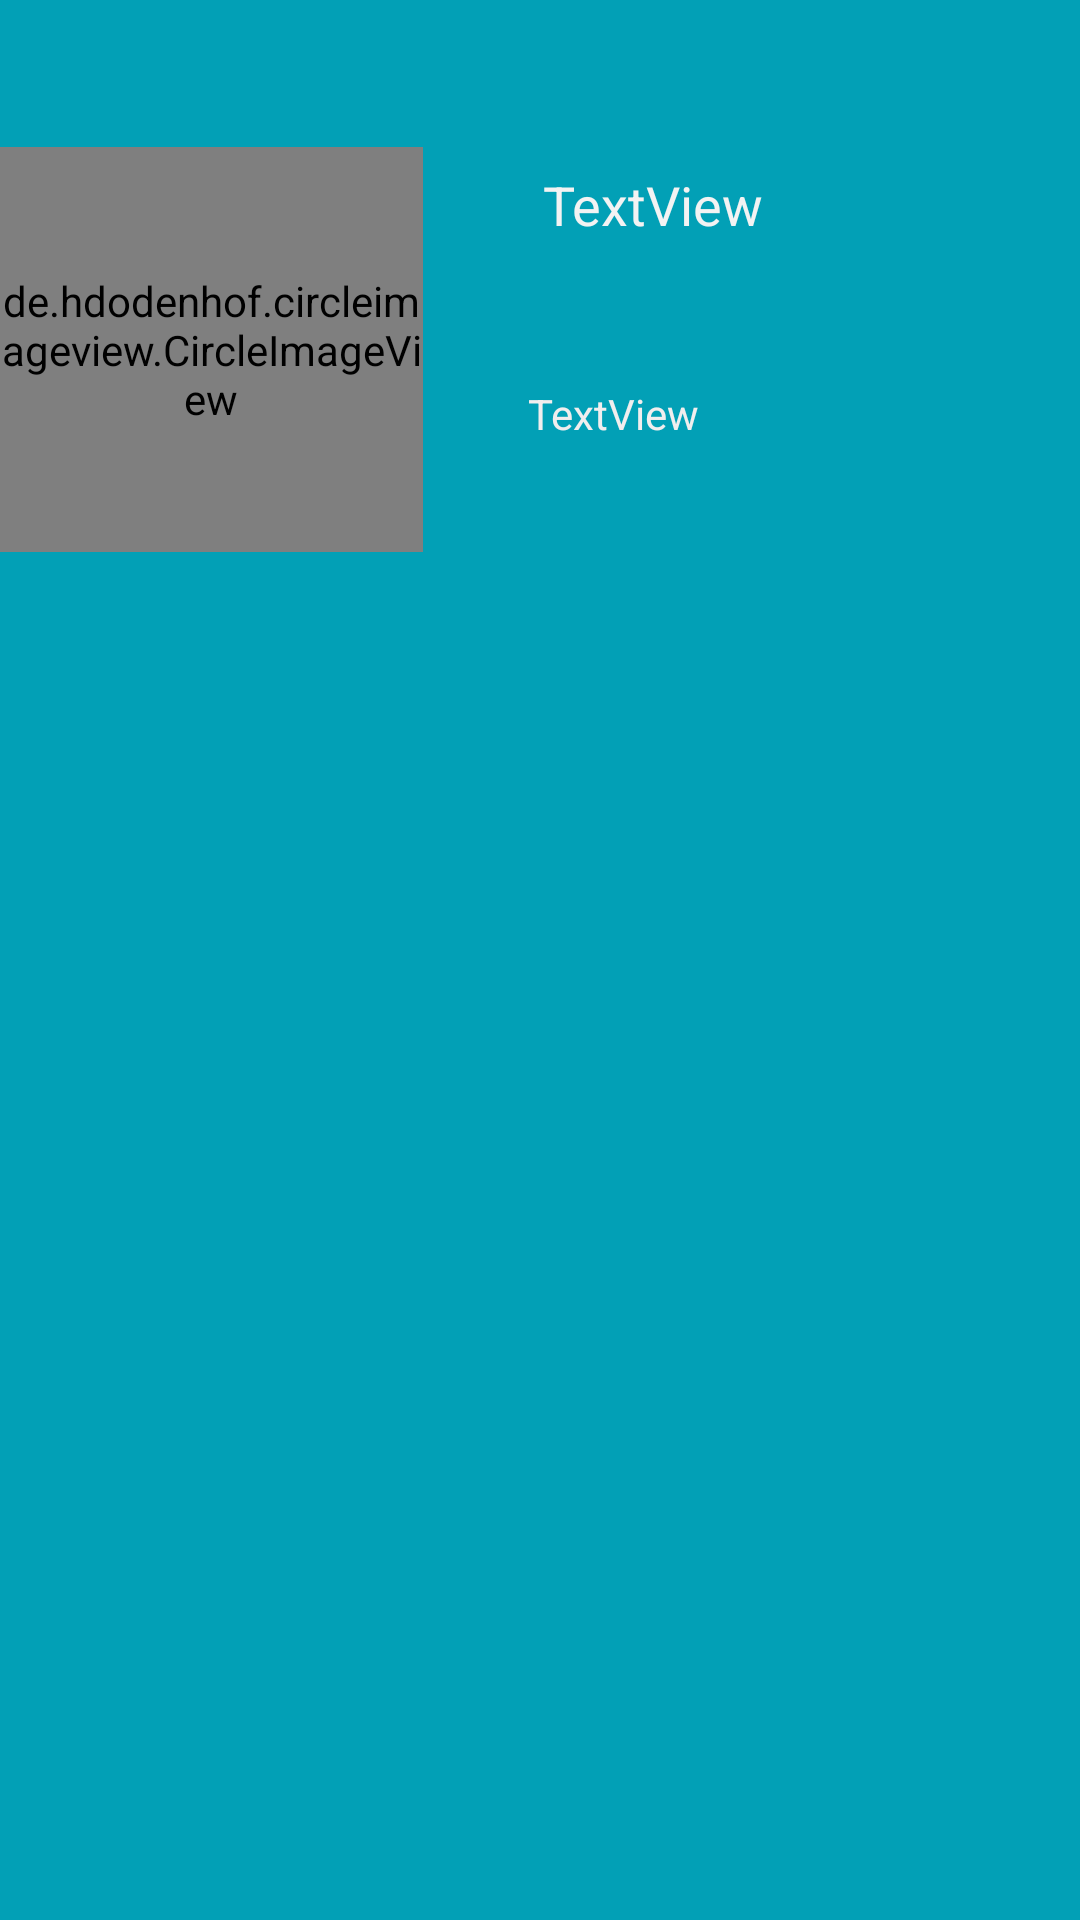

The Android layout XML behind this screen, and the referenced resources:
<!-- AndroidManifest.xml: application theme AppTheme -->
<!-- res/layout/diseno_lista_servicio.xml -->
<?xml version="1.0" encoding="utf-8"?>
<androidx.constraintlayout.widget.ConstraintLayout
    xmlns:android="http://schemas.android.com/apk/res/android"
    xmlns:app="http://schemas.android.com/apk/res-auto"
    xmlns:tools="http://schemas.android.com/tools"
    android:layout_width="match_parent"
    android:layout_height="wrap_content"
    android:background="#02A0B6">


    <de.hdodenhof.circleimageview.CircleImageView
        android:id="@+id/profile_image"
        android:layout_width="141dp"
        android:layout_height="135dp"
        android:src="@drawable/veterinaria"
        app:layout_constraintBottom_toTopOf="@+id/guideline"
        app:layout_constraintStart_toStartOf="parent"
        app:layout_constraintTop_toTopOf="@+id/guideline3"
        app:layout_constraintVertical_bias="0.684"
        />

    <androidx.constraintlayout.widget.Guideline
        android:id="@+id/guideline"
        android:layout_width="wrap_content"
        android:layout_height="wrap_content"
        android:orientation="horizontal"
        app:layout_constraintGuide_begin="190dp" />

    <androidx.constraintlayout.widget.Guideline
        android:id="@+id/guideline2"
        android:layout_width="wrap_content"
        android:layout_height="wrap_content"
        android:orientation="horizontal"
        app:layout_constraintGuide_begin="211dp" />

    <androidx.constraintlayout.widget.Guideline
        android:id="@+id/guideline3"
        android:layout_width="wrap_content"
        android:layout_height="wrap_content"
        android:orientation="horizontal"
        app:layout_constraintGuide_begin="36dp" />

    <TextView
        android:id="@+id/txtTitulo"
        android:layout_width="wrap_content"
        android:layout_height="wrap_content"
        android:layout_marginStart="40dp"
        android:layout_marginTop="20dp"
        android:text="TextView"
        android:textColor="#F3F3F3"
        android:textSize="18sp"
        app:layout_constraintStart_toEndOf="@+id/profile_image"
        app:layout_constraintTop_toTopOf="@+id/guideline3" />

    <TextView
        android:id="@+id/txtTexto"
        android:layout_width="wrap_content"
        android:layout_height="wrap_content"
        android:layout_marginTop="48dp"
        android:text="TextView"
        android:textColor="#F1EEEE"
        app:layout_constraintEnd_toEndOf="parent"
        app:layout_constraintHorizontal_bias="0.217"
        app:layout_constraintStart_toEndOf="@+id/profile_image"
        app:layout_constraintTop_toBottomOf="@+id/txtTitulo" />

    <TextView
        android:id="@+id/textViewNomUsuario"
        android:layout_width="wrap_content"
        android:layout_height="wrap_content"
        tools:ignore="MissingConstraints" />


</androidx.constraintlayout.widget.ConstraintLayout>
<!-- resources referenced by this layout -->
<resources>
  <!-- drawable veterinaria: jpg bitmap (drawable, 33414 bytes) -->
  <style name="AppTheme" parent="Theme.AppCompat.Light.DarkActionBar">
          
          <item name="colorPrimary">@color/colorPrimary</item>
          <item name="colorPrimaryDark">@color/colorPrimaryDark</item>
          <item name="colorAccent">@color/colorAccent</item>
      </style>
  <!-- not gathered from this repository: default colours our renderer supplied (Android Studio template values) -->
  <color name="colorPrimary">#FF6200EE</color>
  <color name="colorPrimaryDark">#FF3700B3</color>
  <color name="colorAccent">#FF03DAC5</color>
</resources>
